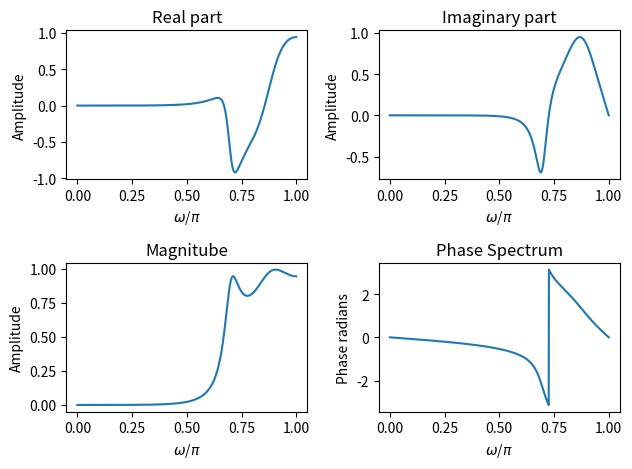

Reproduce this figure in Python.
import numpy as np 
import matplotlib.pyplot as plt 
from scipy import signal 
PointNum = 1000
pi = np.pi
NumeratorCof = np.array([0.008,-0.033*np.exp(-1j*2*pi),0.05*np.exp(-2j*2*pi)\
                         ,-0.033*np.exp(-3j*2*pi),0.008*np.exp(-4j*2*pi)])

DenominatorCof = np.array([1,2.37*np.exp(-1j*2*pi),2.7*np.exp(-2j*2*pi)\
                           ,1.6*np.exp(-3j*2*pi),0.41*np.exp(-4j*2*pi)])

worN = np.arange(0,pi,pi/(PointNum-1))
w,h = signal.freqz(NumeratorCof,DenominatorCof,worN)
#plot part 
PlotTitle = [['Real part' , 'Imaginary part'],['Magnitube','Phase Spectrum']]
Ylabel = [['Amplitude','Amplitude'],['Amplitude','Phase radians']]
XValue = [[np.real(h),np.imag(h)],[np.abs(h),np.angle(h)]]
'''
When call subplots function that will returns fig and ax object
fig: matplotlib.figure.Figure object
ax: Axes object or array of Axes objects.
ref:https://matplotlib.org/devdocs/api/_as_gen/matplotlib.pyplot.subplots.html
'''
fig,ax = plt.subplots(nrows=2,ncols=2)
for row in range(ax.shape[0]):
    for col in range(ax.shape[1]):
        ax[row,col].set_title(PlotTitle[row][col])
        ax[row,col].set_ylabel(Ylabel[row][col])
        ax[row,col].plot(w/pi,XValue[row][col])
        ax[row,col].set_xlabel('$\omega$/$\pi$')
plt.tight_layout()
plt.show()

